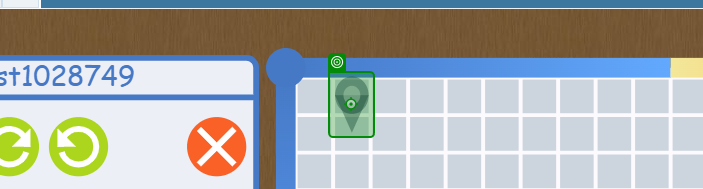
Task: Bot to play the game Blokus
Workflow: Placeblock

Step 1: click on 'Placement Marker'

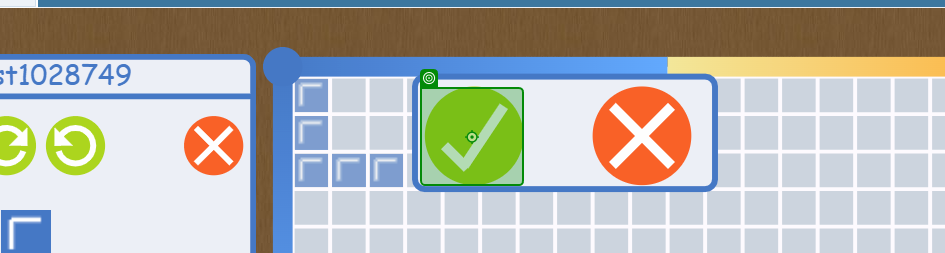
Step 2: click on 'Big Check Mark'
